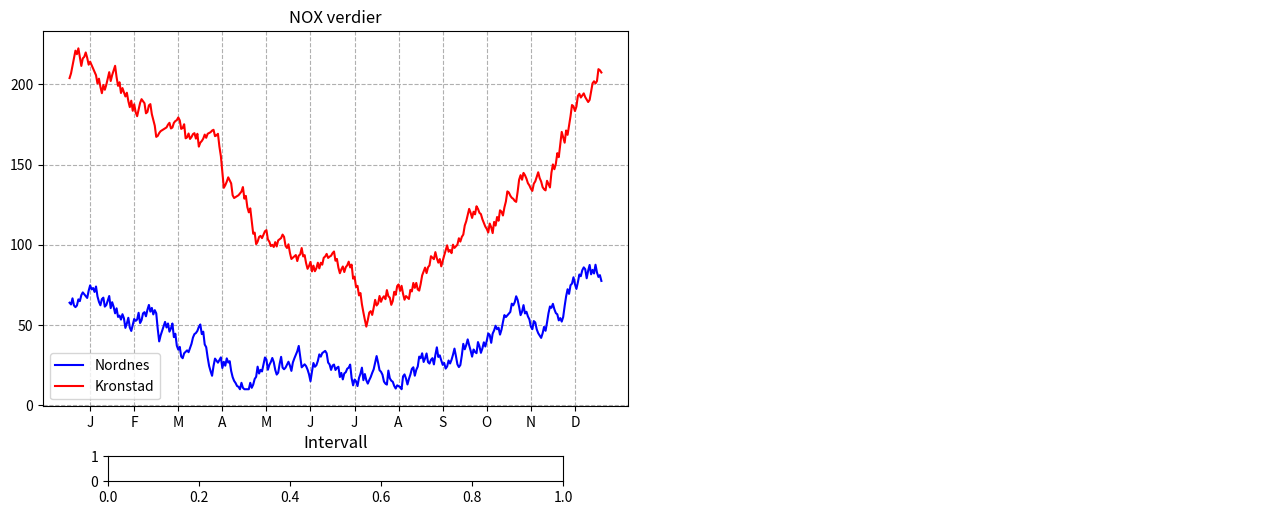

Python code for this plot: (Note: this script raises an exception after producing the figure.)
import math
import numpy as np
import matplotlib.pyplot as plt
from matplotlib.widgets import Slider   #Bytter RadioButtons med Slider
import matplotlib.image as mpimg
import matplotlib.patches as mpatches

#Generater random data for a year
# centervals are values average values for each month
# samedata = false, new data each time program is called
import random
from random import randint
def GenereateRandomYearDataList(intencity:float, seed:int=0) -> list[int]:
    """
    :param intencity: Number specifying size, amplitude
    :param seed: If given, same data with seed is generated
    :return:
    """
    if seed != 0:
        random.seed(seed)
    centervals = [200,150,100, 75,75,75, 50, 75, 100, 150, 200, 250, 300]
    centervals = [x * intencity for x in centervals]
    nox = centervals[0]
    inc = True
    noxList = []
    for index in range(1,365):
        if randint(1, 100) > 50:
            inc = not inc
        center = centervals[int(index / 30)]
        dx = min(2.0, max(0.5, nox / center ))
        nox =  nox + randint(1,5) / dx if inc else nox - randint( 1, 5) * dx
        nox = max(10, nox)
        noxList.append(nox)
    return noxList

kron_nox_year = GenereateRandomYearDataList(intencity=1.0, seed = 2)
nord_nox_year = GenereateRandomYearDataList(intencity=.3, seed = 1)


#create figure and 3 axis
fig = plt.figure(figsize=(13, 5))

axNok = fig.add_axes((0.05, 0.2, 0.45, 0.75))
axInterval = fig.add_axes((0.1, 0.05, 0.35, 0.05))
axBergen = fig.add_axes((0.5, 0.05, 0.5, 0.9))

axInterval.patch.set_alpha(0.5)

coordinates_Nordnes = (550,320)
coordinates_Kronstad = (900,900)
days_interval = (1,365)
marked_point = (0,0)



def on_day_interval(kvartal):
    global days_interval, marked_point
    axNok.cla()
    days_interval = (1,365)
    if kvartal == '1. Kvartal':
        days_interval = (1,90)
    if kvartal == '2. Kvartal':
        days_interval = (90, 180)
    if kvartal == '3. Kvartal':
        days_interval = (180,270)
    if kvartal == '4. Kvartal':
        days_interval = (270,365)
    marked_point = (0, 0)
    plot_graph()

def on_click(event) :
    global marked_point
    if ax := event.inaxes:
        if ax == axBergen:
            marked_point = (event.xdata, event.ydata)
            plot_graph()

#estimate NOX value based on the two measuring stations
def CalcPointValue(valN, valK):
    distNordnes = math.dist(coordinates_Nordnes, marked_point)
    distKronstad = math.dist(coordinates_Kronstad, marked_point)
    distNordnesKronstad = math.dist(coordinates_Nordnes, coordinates_Kronstad)
    val = (1 - distKronstad /(distKronstad+distNordnes)) * valK  + (1 - distNordnes /(distKronstad+distNordnes))* valN
    val = val * ( distNordnesKronstad / (distNordnes + distKronstad) ) ** 4

    return val

# Make two circles in Nordnes and Kronstad
def draw_circles_stations():
    circle = mpatches.Circle((550,320), 25, color='blue')
    axBergen.add_patch(circle)
    circle = mpatches.Circle((900,900), 25, color='red')
    axBergen.add_patch(circle)

def draw_label_and_ticks():
    num_labels = 12
    xlabels = ['J' ,'F' ,'M' ,'A' ,'M' ,'J', 'J', 'A', 'S', 'O', 'N', 'D']
    xticks = np.linspace(15, 345, num_labels)
    if days_interval[1] == 90:
        xticks = [15,45,75]
        xlabels = ['Jan', 'Feb', 'Mars']
    if days_interval[1] == 180:
        xticks = [15,45,75]
        xlabels = ['April', 'Mai', 'Juni']
    if days_interval[1] == 270:
        xticks = [15, 45, 75]
        xlabels = ['July', 'Aug', 'Sept']
    if days_interval[0] == 270:
        xticks = [15, 45, 75]
        xlabels = ['Okt', 'Nov', 'Des']
    axNok.set_xticks(xticks)
    axNok.set_xticklabels(xlabels)

def plot_graph():
    axNok.cla()
    axBergen.cla()
    nord_nox = nord_nox_year[days_interval[0]:days_interval[1]]
    kron_nox = kron_nox_year[days_interval[0]:days_interval[1]]
    days = len(nord_nox)
    list_days = np.linspace(1, days, days)

    # draw the marked point & the orange graph
    l3 = None
    nox_point = []
    if marked_point != (0,0):
        nox_point = [CalcPointValue(nord_nox[i], kron_nox[i]) for i in range(days)]
        l3, = axNok.plot(list_days, nox_point, 'darkorange')
        circle = mpatches.Circle((marked_point[0], marked_point[1]), 25, color='orange')
        axBergen.add_patch(circle)

    l1, = axNok.plot(list_days, nord_nox, 'blue')
    l2, = axNok.plot(list_days, kron_nox, 'red')
    axNok.set_title("NOX verdier")
    axInterval.set_title("Intervall")

    # Add average NOX value box
    if marked_point != (0,0):
        avg_nordnes = np.mean(nord_nox)
        avg_kronstad = np.mean(kron_nox)
        avg_marked = np.mean(nox_point)
        avg_text = f'Gjennomsnitt NOX:\nNordnes: {avg_nordnes:.1f}\nKronstad: {avg_kronstad:.1f}\nMarkert: {avg_marked:.1f}'
        axNok.text(0.02, 0.98, avg_text, transform=axNok.transAxes, 
                  bbox=dict(facecolor='white', alpha=0.8, edgecolor='gray'),
                  verticalalignment='top', fontsize=9)

    lines = [l1, l2] if l3 is None else [l1,l2, l3]
    axNok.legend(lines, ["Nordnes", "Kronstad", "Markert plass"])
    axNok.grid(linestyle='--')
    draw_label_and_ticks()

    #Plot Map of Bergen
    axBergen.axis('off')
    img = mpimg.imread('python/bergen.png')
    img = axBergen.imshow(img)
    axBergen.set_title("Kart Bergen")
    draw_circles_stations();
    plt.draw()

plot_graph()

# Lager en slider for å velge intervall
def create_interval_slider():
    slider = Slider(
        ax=axInterval,
        label='Kvartal',
        valmin=0,
        valmax=4,
        valinit=0,
        valstep=1,
        color='lightblue'
    )
    
    def slider_callback(val):
        quarters = {
            0: (1, 365),    # Hele året
            1: (1, 90),     # 1. kvartal
            2: (90, 180),   # 2. kvartal
            3: (180, 270),  # 3. kvartal
            4: (270, 365)   # 4. kvartal
        }
        global days_interval
        days_interval = quarters[int(val)]
        plot_graph()
        
    slider.on_changed(slider_callback)
    return slider

slider = create_interval_slider()

# noinspection PyTypeChecker
plt.connect('button_press_event', on_click)

plt.show()

